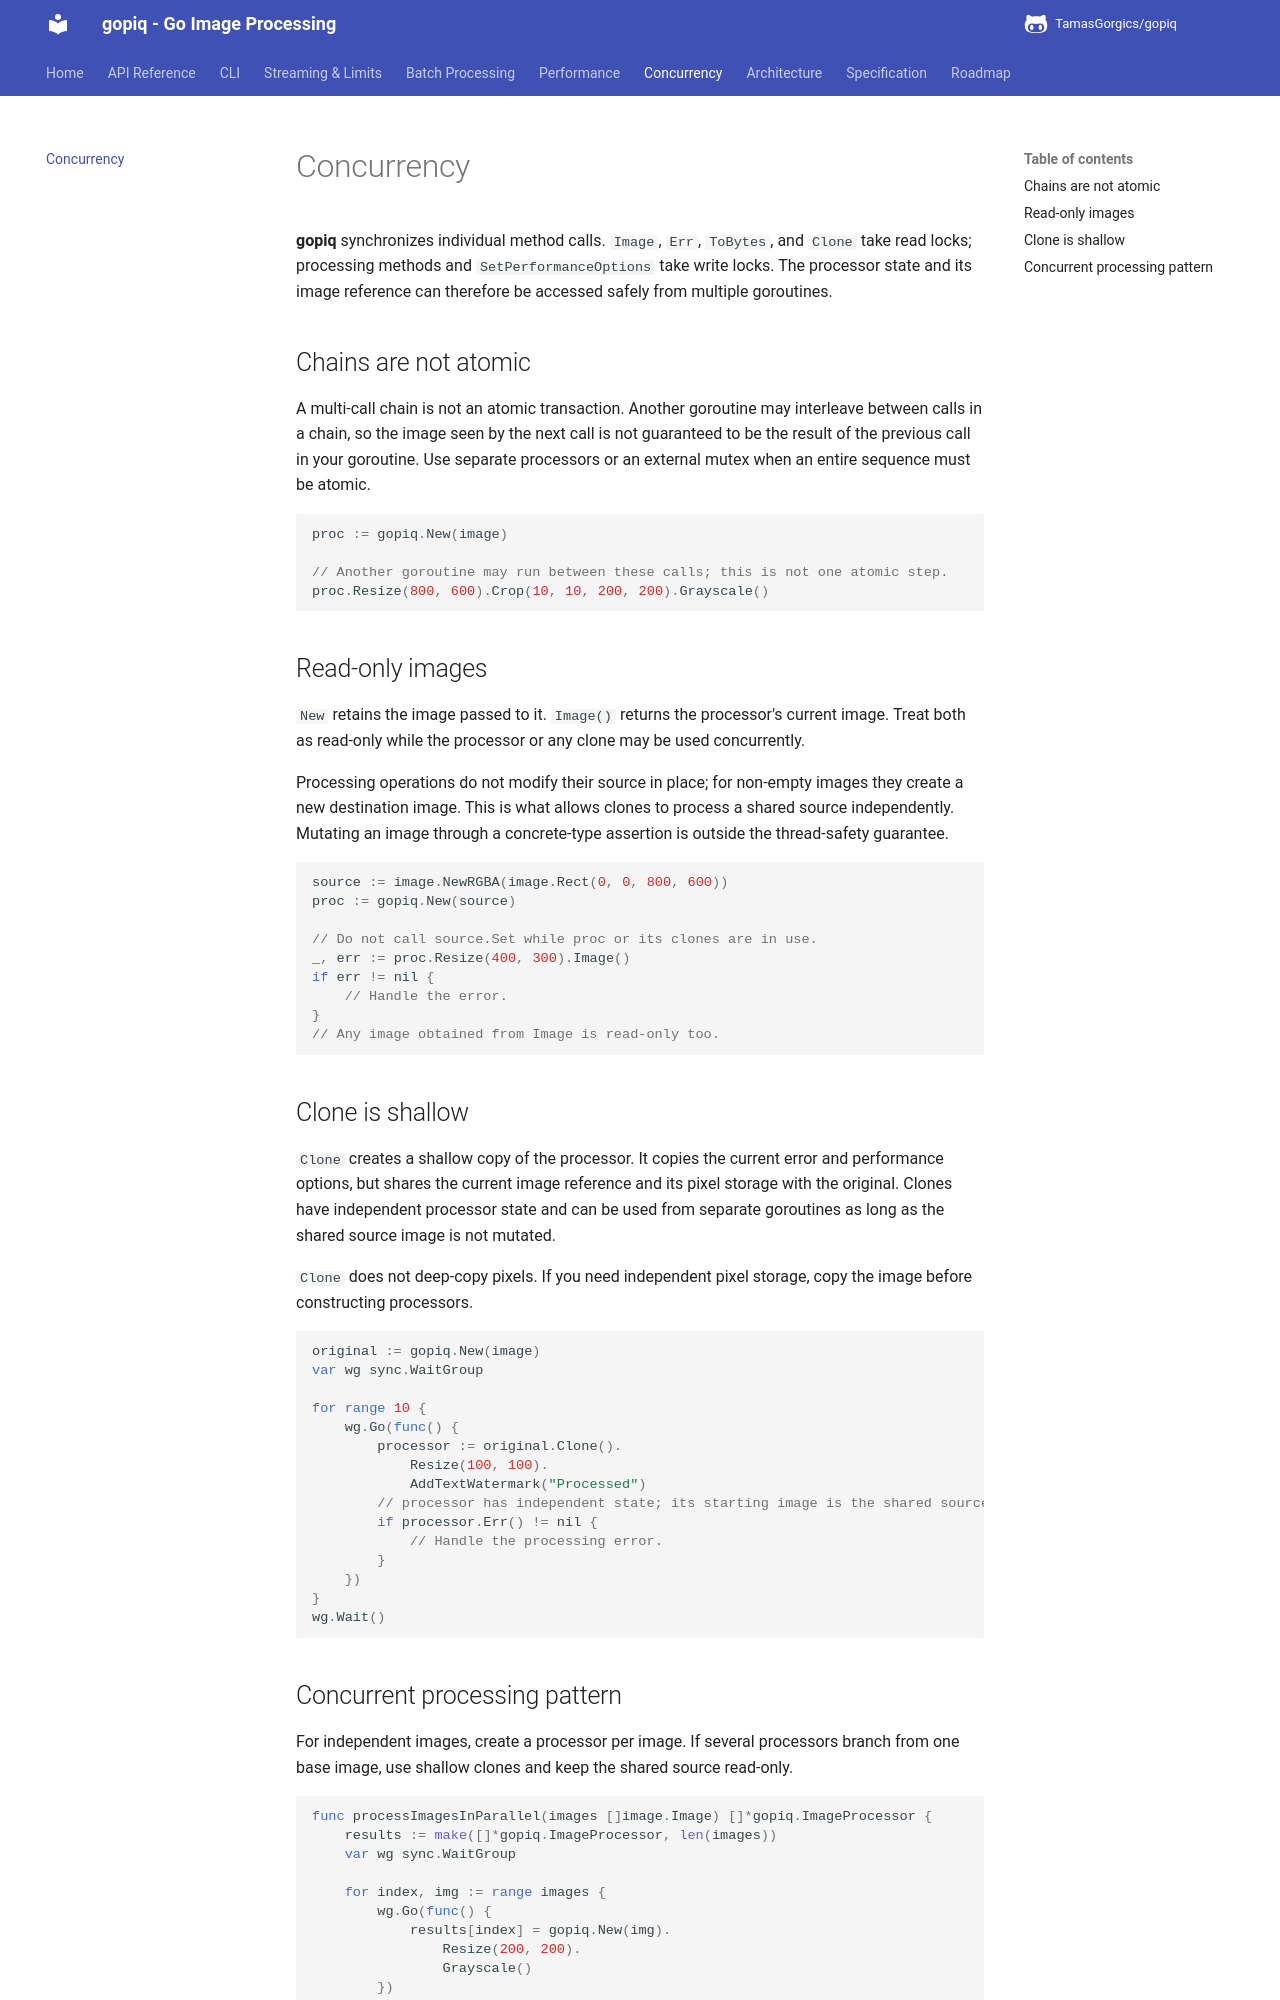

repository: TamasGorgics/gopiq · page: concurrency/index.html · generator: mkdocs

# Concurrency

**gopiq** synchronizes individual method calls. `Image`, `Err`, `ToBytes`, and `Clone` take read locks; processing methods and `SetPerformanceOptions` take write locks. The processor state and its image reference can therefore be accessed safely from multiple goroutines.

## Chains are not atomic

A multi-call chain is not an atomic transaction. Another goroutine may interleave between calls in a chain, so the image seen by the next call is not guaranteed to be the result of the previous call in your goroutine. Use separate processors or an external mutex when an entire sequence must be atomic.

```go
proc := gopiq.New(image)

// Another goroutine may run between these calls; this is not one atomic step.
proc.Resize(800, 600).Crop(10, 10, 200, 200).Grayscale()
```

## Read-only images

`New` retains the image passed to it. `Image()` returns the processor's current image. Treat both as read-only while the processor or any clone may be used concurrently.

Processing operations do not modify their source in place; for non-empty images they create a new destination image. This is what allows clones to process a shared source independently. Mutating an image through a concrete-type assertion is outside the thread-safety guarantee.

```go
source := image.NewRGBA(image.Rect(0, 0, 800, 600))
proc := gopiq.New(source)

// Do not call source.Set while proc or its clones are in use.
_, err := proc.Resize(400, 300).Image()
if err != nil {
    // Handle the error.
}
// Any image obtained from Image is read-only too.
```

## Clone is shallow

`Clone` creates a shallow copy of the processor. It copies the current error and performance options, but shares the current image reference and its pixel storage with the original. Clones have independent processor state and can be used from separate goroutines as long as the shared source image is not mutated.

`Clone` does not deep-copy pixels. If you need independent pixel storage, copy the image before constructing processors.

```go
original := gopiq.New(image)
var wg sync.WaitGroup

for range 10 {
    wg.Go(func() {
        processor := original.Clone().
            Resize(100, 100).
            AddTextWatermark("Processed")
        // processor has independent state; its starting image is the shared source.
        if processor.Err() != nil {
            // Handle the processing error.
        }
    })
}
wg.Wait()
```
